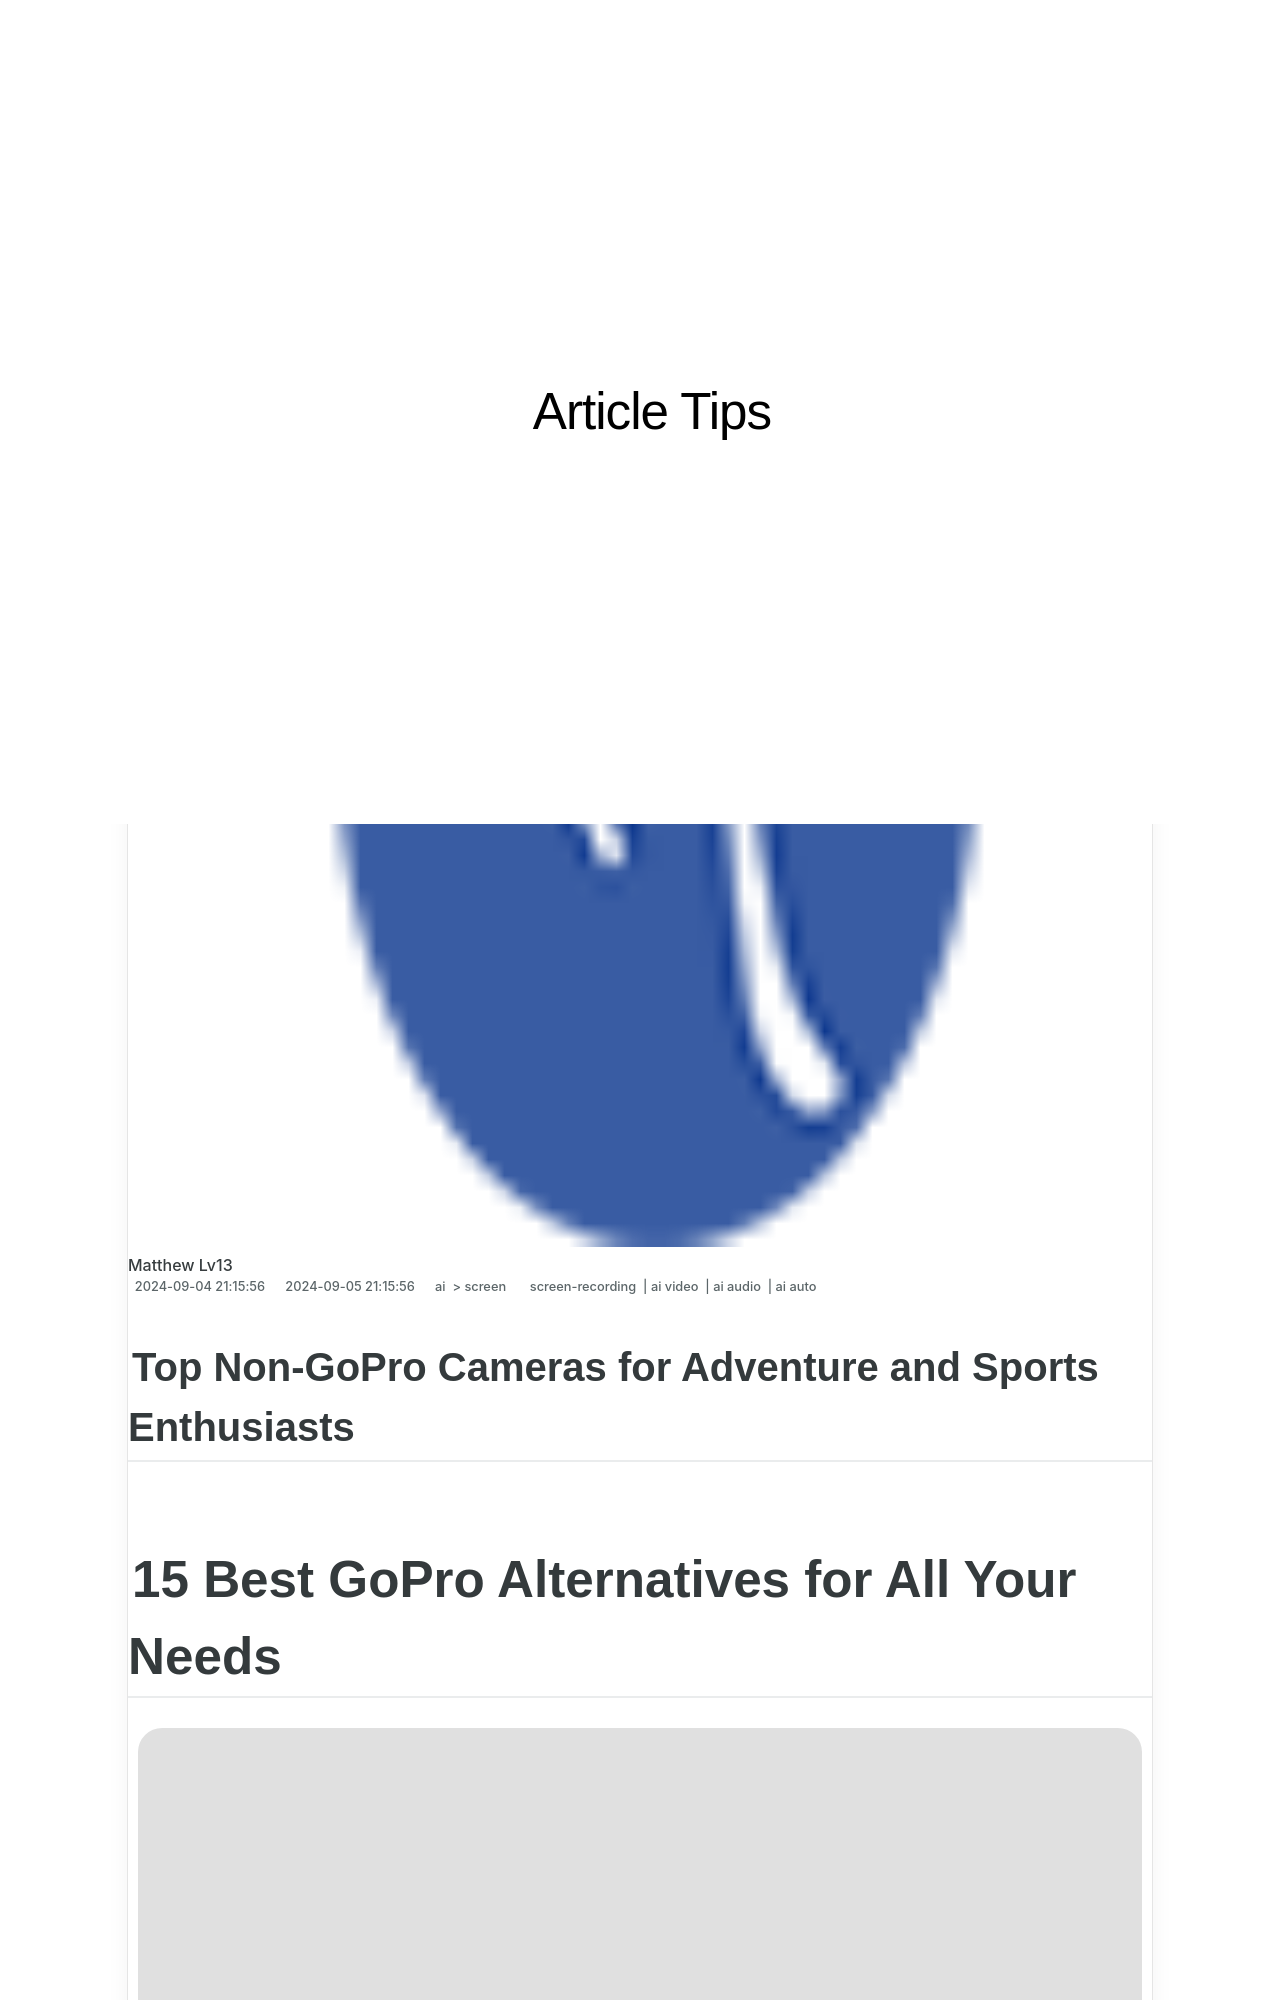

repository: techidaily/site-article-tips · page: 15-best-gopro-alternatives-for-all-your-needs/index.html · generator: jekyll

---
title: "15 Best GoPro Alternatives for All Your Needs"
date: 2024-09-04T21:15:56.478Z
updated: 2024-09-05T21:15:56.478Z
tags: 
  - screen-recording
  - ai video
  - ai audio
  - ai auto
categories: 
  - ai
  - screen
description: "This Article Describes 15 Best GoPro Alternatives for All Your Needs"
excerpt: "This Article Describes 15 Best GoPro Alternatives for All Your Needs"
keywords: "\"Top GoPro Subs,Best Cam Replacements,Ultimate Action Cameras,Premium Video Shooters,GoPro Alternative Models,Choosing Non-GoPro Cams,Budget-Friendly Cam Options\""
thumbnail: https://thmb.techidaily.com/5350e79af12b414e304e4335d5b2d88e62b5e0973ecd1f3c8cd4da92e1845552.jpeg
---

## Top Non-GoPro Cameras for Adventure and Sports Enthusiasts

# 15 Best GoPro Alternatives for All Your Needs

![author avatar](https://images.wondershare.com/filmora/article-images/ollie-mattison.jpg)

##### Ollie Mattison

 Mar 27, 2024• Proven solutions

Whenever people talk about [action cameras](https://tools.techidaily.com/wondershare/filmora/download/) then the very first name that comes into every mind must be [GoPro](https://tools.techidaily.com/wondershare/filmora/download/)! There is no doubt to say that GoPro has become the first choice of all adventure sports lovers due to its incredible features.

There are so many brands that are producing cameras with all advanced technologies and embed their devices with all the latest features but still, people believe in the service and glory of GoPro and always keep it on the top of their choice list.

With all features and qualities that are accessible with GoPro action cameras, some of you may also think about budget too.

Especially beginners cannot spend so much on buying [GoPro cameras](https://tools.techidaily.com/wondershare/filmora/download/) during their learning stage so it is good to grab information about some of the competitive action camera devices available in the market.

The article below includes complete details about all entry-level, mid-range, and high-end alternatives to the GoPro series. You can choose any of these as per your specification list and budget criteria.

* [Part 1: 15 Best GoPro Alternatives](#part1)
* [Part 2: Best GoPro Alternatives Specs Comparison Table](#part2)

---
